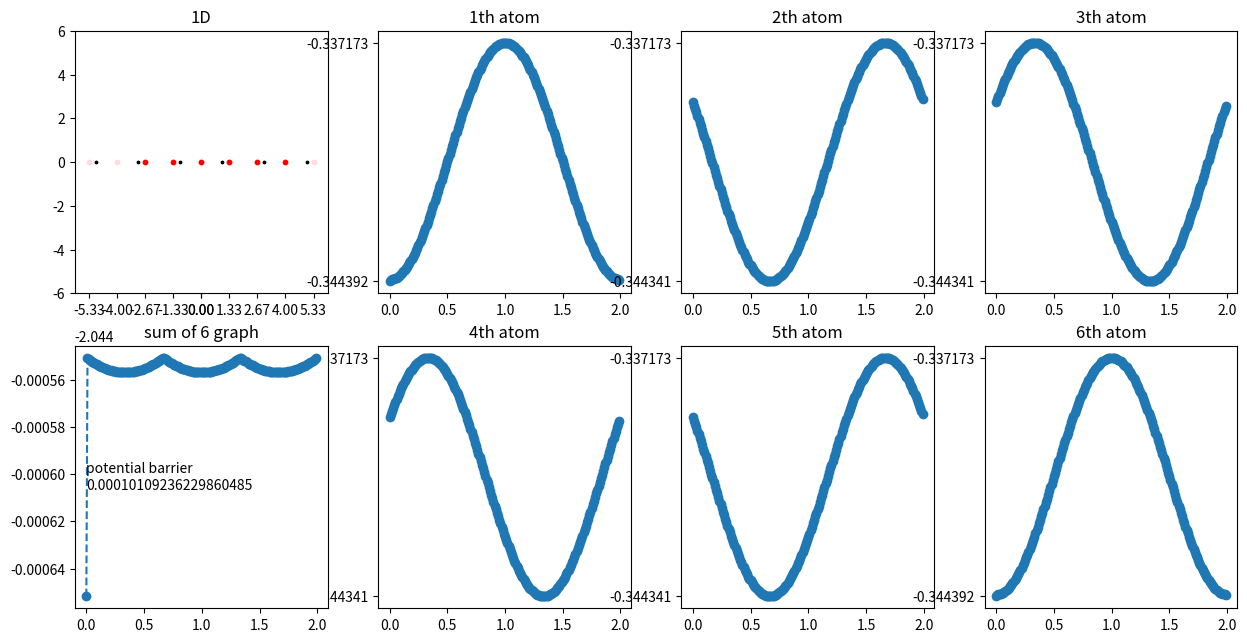

This figure's Python source:
import numpy as np
import matplotlib.pyplot as plt

# 여러 변수들, 단위 [Å]
lattice = 2
cms_lattice = 4 / 3
atom_limit = 100
create_base_cms = 30  # 팁 원자를 얼마나 생성, 계산할지(cms) (네모꼴) (atom_N_cms 보다 크게)

# 시그마 값
sigma_2d = 4.5
sigma_3d = 3.5

ax_limit = 15  # 그래프 확대 (보여주기)
radius_cms = 10  # tip 원 반지름(cms) (보여주기)

atom_N_cms = 6  # 계산할 원자개수(1D) = 그릴 그래프 수
graph_column = int(np.ceil(atom_N_cms / 2)) + 1
print(f'asdf {graph_column}')

fig = plt.figure(figsize=(15, 7.5))
# 일단 그림
ax0 = fig.add_subplot(2, graph_column, 1, title="1D")
ax0.set_xticks([x * s for s in (1, -1) for x in np.arange(0, ax_limit, cms_lattice)])

# 각 원자별 그래프
axes = []
for n in range(atom_N_cms):
    if n < graph_column - 1:
        ax = fig.add_subplot(2, graph_column, n + 2, title=f'{n + 1}th atom')
    else:
        ax = fig.add_subplot(2, graph_column, n + 3, title=f'{n + 1}th atom')
    axes.append(ax)

radius_cms = (atom_N_cms - 1) / 2 * cms_lattice + 0.01  # tip 원 반지름(cms)
print(radius_cms)
radius_inc = radius_cms  # tip 원 반지름(inc)
ax_limit = round(radius_inc * 1.2 + lattice)  # 그래프 확대 (보여주기)

# 앞에 보이게 하려고 뒤에만듦
ax_sum = fig.add_subplot(2, graph_column, graph_column + 1, title=f"sum of {atom_N_cms} graph")

print(f'atom_N_cms = {atom_N_cms}')

ax0.set_xlim(-ax_limit, ax_limit)
ax0.set_ylim(-ax_limit, ax_limit)
# ax0.set_aspect("equal")

# 격자 그리기 (파악하기 쉽게)
ax0.set_xticks([x * s for s in (1, -1) for x in np.arange(0, ax_limit, cms_lattice)])
# ax1.set_xticks([x * s for s in (1, -1) for x in np.arange(0, ax_limit, inc_lattice)])

# 좌표 베이스
atom_base = [x * s for s in (1, -1) for x in np.arange(lattice / 2, atom_limit, lattice)]

# 1D 그리기
ax0.scatter(atom_base, [0 for x in atom_base], c='k', s=3)
# ax0.axis('off')

# ax1.scatter(atom_base, [0 for x in atom_base], c='k', s=3)
# ax1.axis('off')

# 2D 그리기
# atom_x_mesh, atom_y_mesh = np.meshgrid(atom_base, atom_base)

# ax2.scatter(atom_x_mesh, atom_y_mesh, c='k', s=3)
# ax2.axis('off')

# ax3.scatter(atom_x_mesh, atom_y_mesh, c='k', s=3)
# ax3.axis('off')

# 팁 원자 베이스(commensurate)
tip_base_cms = [x * s for x in np.arange(cms_lattice, create_base_cms, cms_lattice) for s in (1, -1)]
tip_base_cms.insert(0, 0.0)

# 팁 원자 베이스(incommensurate)
# tip_base_inc = [x * s for x in np.arange(inc_lattice, create_base_inc, inc_lattice) for s in (1, -1)]
# tip_base_inc.insert(0, 0.0)

# ax0 팁 그리기
ax0.scatter(tip_base_cms, [0 for x in tip_base_cms], c='pink', s=10, marker='o', alpha=0.5)  # 분홍
tip_base_cms_in = [x for x in tip_base_cms[0:atom_N_cms]]
ax0.scatter(tip_base_cms_in, [0 for x in tip_base_cms_in], c='r', s=10, marker='o')  # 빨강

# ax1 팁 그리기
# ax1.scatter(tip_base_inc, [0 for x in tip_base_inc], c='pink', s=10, marker='o', alpha=0.5)  # 분홍
# tip_base_inc_in = [x for x in tip_base_inc if abs(x) < radius_inc]
# ax1.scatter(tip_base_inc_in, [0 for x in tip_base_inc_in], c='r', s=10, marker='o')  # 빨강

# 2D mesh생성(commensurate)
# tip_x_cms_mesh, tip_y_cms_mesh = np.meshgrid(tip_base_cms, tip_base_cms)
# 변형이 편한 list 형태로 바꾸기
# tip_x_cms_mesh = [list(x) for x in tip_x_cms_mesh]
# tip_y_cms_mesh = [list(x) for x in tip_y_cms_mesh]

# ax2 팁 그리기(분홍) (tip_mesh를 한번만 쓰고 변경하기 때문에 미리 그린다.)
# ax2.scatter(tip_x_cms_mesh, tip_y_cms_mesh, c='pink', s=10, marker='o', alpha=0.5)

# 원 안의 좌표만 고르기
# tip_cms_mesh_distance = np.sqrt(np.power(tip_x_cms_mesh, 2) + np.power(tip_y_cms_mesh, 2))
# tip_cms_mesh_in = tip_cms_mesh_distance.copy()
# tip_cms_mesh_out = tip_cms_mesh_distance.copy()

# for x in range(len(tip_base_cms)):
#     for y in range(len(tip_base_cms)):
#         if tip_cms_mesh_distance[x, y] > radius_cms:
#             tip_x_cms_mesh[x][y] = np.NaN
#             tip_y_cms_mesh[x][y] = np.NaN

# ax2 팁 그리기(빨강)
# ax2.scatter(tip_x_cms_mesh, tip_y_cms_mesh, c='r', s=10, marker='o')

# 2D mesh 생성(incommensurate)
# tip_x_inc_mesh, tip_y_inc_mesh = np.meshgrid(tip_base_inc, tip_base_inc)
# 변형이 편한 list 형태로 바꾸기
# tip_x_inc_mesh = [list(x) for x in tip_x_inc_mesh]
# tip_y_inc_mesh = [list(x) for x in tip_y_inc_mesh]

# ax3 팁 그리기(분홍) (tip_mesh를 한번만 쓰고 변경하기 때문에 미리 그린다.)
# ax3.scatter(tip_x_inc_mesh, tip_y_inc_mesh, c='pink', s=10, marker='o', alpha=0.5)

# 원 안의 좌표만 고르기
# tip_inc_mesh_distance = np.sqrt(np.power(tip_x_inc_mesh, 2) + np.power(tip_y_inc_mesh, 2))

# for x in range(len(tip_base_inc)):
#     for y in range(len(tip_base_inc)):
#         if tip_inc_mesh_distance[x, y] > radius_inc:
#             tip_x_inc_mesh[x][y] = np.NaN
#             tip_y_inc_mesh[x][y] = np.NaN

# ax3 팁 그리기(빨강)
# ax3.scatter(tip_x_inc_mesh, tip_y_inc_mesh, c='r', s=10, marker='o')

# mesh한 원자 좌표 보기 편하게(순서쌍으로) 바꾸기(1D)
# atom_x = []  # 원자 좌표가 보기 편한 [(x1,0), (x2,0), ...]형태로 되어있음
# for x in atom_base:
#     atom_x.append((x, 0))

# mesh한 원자 좌표 보기 편하게(순서쌍으로) 바꾸기(2D)
# atom_xy = []  # 원자 좌표가 보기 편한 [(x1,y1), (x2,y2), ...]형태로 되어있음
# for x in atom_base:
#     for y in atom_base:
#         atom_xy.append((x, y))

# 계산하는 tip원자 순서쌍으로 구하기(2D cms)
# tip_x_cms_list = [y for x in tip_x_cms_mesh for y in x]
# tip_y_cms_list = [y for x in tip_y_cms_mesh for y in x]
# tip_xy_cms_list = list(zip(tip_x_cms_list, tip_y_cms_list))
# NaN값 없애기
# tip_xy_cms_list_unduplicate = [x for x in tip_xy_cms_list if not np.isnan(x[0])]  # [(x1,y1),(x2,y2),...]
# scatter 가능한 형태로 tip_x_y_cms_list[0]이 x좌표 모음, tip_x_y_cms_list[1]이 y좌표 모음이다.
# tip_x_y_cms_list = list(zip(*tip_xy_cms_list_unduplicate))  # [(x1,x2,x3,...)(y1,y2,y3,...)]

# 계산하는 tip원자 순서쌍으로 구하기(2D inc)
# tip_x_inc_list = [y for x in tip_x_inc_mesh for y in x]
# tip_y_inc_list = [y for x in tip_y_inc_mesh for y in x]
# tip_xy_inc_list = list(zip(tip_x_inc_list, tip_y_inc_list))
# NaN값 없애기
# tip_xy_inc_list_unduplicate = [x for x in tip_xy_inc_list if not np.isnan(x[0])]  # [(x1,y1),(x2,y2),...]
# scatter 가능한 형태로 tip_x_y_inc_list[0]이 x좌표 모음, tip_x_y_inc_list[1]이 y좌표 모음이다.
# tip_x_y_inc_list = list(zip(*tip_xy_inc_list_unduplicate))  # [(x1,x2,x3,...)(y1,y2,y3,...)]


def distance_2d(cor1, cor2):
    return np.sqrt(np.power((cor1[0]-cor2[0]), 2) + np.power((cor1[1]-cor2[1]), 2))


def distance_3d(cor1, cor2):
    return np.sqrt(np.power((cor1[0]-cor2[0]), 2) + np.power((cor1[1]-cor2[1]), 2) + np.power((cor1[2]-cor2[2]), 2))

# 퍼텐셜값 찾기
def potential_2d(cor1, cor2, d_ij=0.105, x_ij=3.851, sigma=sigma_2d):
    distance = distance_2d(cor1, cor2)
    if distance < sigma * np.power(2, -1/6) * x_ij:  # 시그마 안의 거리에 있는 원자는 그냥 포텐셜 값 구하기
        return d_ij * (np.power((x_ij/distance), 12) - 2 * np.power((x_ij/distance), 6))
    else:  # 시그마 값 넘는 원자는 potential 0 으로 취급
        return 0


def potential_3d(cor1, cor2, d_ij=0.105, x_ij=3.851, sigma=sigma_3d):  # cor1, cor2: 3차원 좌표 2개, d: DIJ, x: xIJ, sigma: 몇 시그마까지 할지
    distance = distance_3d(cor1, cor2)
    if distance < sigma * np.power(2, -1/6) * x_ij:  # 시그마 안의 거리에 있는 원자는 그냥 포텐셜 값 구하기
        return d_ij * (np.power((x_ij/distance), 12) - 2 * np.power((x_ij/distance), 6))
    else:  # 시그마 값 넘는 원자는 potential 0 으로 취급
        return 0


# 특정 원자수에서 프로파일 뽑기
tip_cms_in = [x for x in tip_base_cms[0:atom_N_cms]]  # 안에 있는 원자들만 고르기
print(len(tip_cms_in), tip_cms_in)

# 아니 이걸 반복하라고?
print(f'1D commensurate', end=" >> ")
z_0_1D_cms = 0  # potential 합이 최소일 때 z값 저장할곳
potential_0_1D_cms = 100000
for z_ in np.arange(3.5, 3.7, 0.001):  # 이 범위에서 z반복
    potential_sum = 0
    for tip in tip_cms_in:
        for x_ in atom_base:
            potential_sum += potential_2d((x_, 0), (tip, z_))
    if potential_0_1D_cms > potential_sum:
        z_0_1D_cms = z_
        potential_0_1D_cms = potential_sum
print(f'z0 = {z_0_1D_cms}')

# 합 저장할 리스트
x_step = 0.01
ax_sum_potential = [0.0 for x in np.arange(0, lattice, x_step)]
ax_x = [x for x in np.arange(0, lattice, x_step)]

# tip의 한 원자에 대해서만 프로파일 구하기
for i_tip, tip in enumerate(tip_cms_in):
    # ax_x = []
    potential_sums = []
    for i, x_move in enumerate(ax_x):  # 옆으로 조금씩 움직이면서 반복
        potential_sum = 0.0  # potential 합 초기화
        for x_ in atom_base:  # 원자의 좌표들
            # i번째 그래핀 원자와 팁원자(0, 0, z)간의 potential을 함수로 구해서 누적
            potential_sum += potential_2d((x_, 0), (tip + x_move, z_0_1D_cms))
        # ax_x.append(x_move)
        potential_sums.append(potential_sum)
        ax_sum_potential[i] += potential_sum
    axes[i_tip].plot(ax_x, potential_sums, linestyle = '--', marker = 'o')
    axes[i_tip].set_yticks([min(potential_sums), max(potential_sums)])
ax_sum.plot(ax_x, ax_sum_potential, linestyle = '--', marker = 'o')
print(max(ax_sum_potential), min(ax_sum_potential))
print((max(ax_sum_potential) + min(ax_sum_potential)) / 2)
ax_sum.text(0.0, (max(ax_sum_potential) + min(ax_sum_potential)) / 2, f'potential barrier\n{max(ax_sum_potential) - min(ax_sum_potential)}', horizontalalignment='left', verticalalignment='center')


plt.show()
